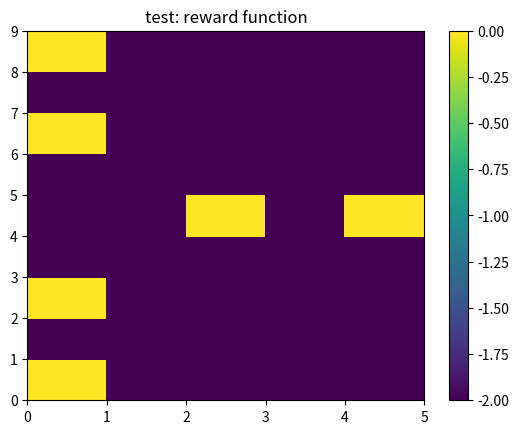

The matplotlib source for this figure:
import numpy as np
import matplotlib.pyplot as plt
import copy
from scipy import sparse
import matplotlib.pyplot as plt
from itertools import product

np.set_printoptions(suppress=True)
np.set_printoptions(precision=4)


class Environment:
    """
    implements a grid world with different objects that an agent will have to collect

    Parameters
    ----------
    env_args: dict[Any]
        environment definition parameters consisting of:
        - gamma : MDP discounting factor
        - theta_e : the real reward parameters
    """

    def __init__(self, env_args: dict):

        # initialise MDP parameters
        self.actions = {"up": 0, "left": 1, "down": 2, "right": 3}
        self.actions_names = ["up", "left", "down", "right"]
        self.n_actions = len(self.actions)
        self.grid_x = 9
        self.grid_y = 5
        self.gamma = env_args["gamma"]

        self.theta_e = env_args["theta_e"]
        self.n_features = len(
            env_args["theta_e"]
        )  # (=3) two for the objects, and whether terminal state

        self.n_states = self.grid_x * self.grid_y

        self.terminal_states = self.compute_terminal_states()

        self.InitD, self.init_state_neighbourhood = self.get_initial_distribution()
        self.state_object_array = self.place_objects_on_the_grid()
        self.feature_matrix = self.get_state_feature_matrix()
        self.n_features = self.feature_matrix.shape[1]

        self.reward = self.get_reward_for_given_theta(self.theta_e)
        self.T = self.get_transition_matrix()
        self.T_sparse_list = self.get_transition_sparse_list()

    def get_reward_for_given_theta(self, theta_e):
        """
        Parameters
        ----------
        theta_e : ndarary

        Returns
        -------
        reward : ndarray
        """
        reward = self.feature_matrix.dot(theta_e)
        return np.array(reward)

    def get_variance_for_given_theta(self, theta_v):
        """
        computes the variance term for soft value iteration for given theta_v

        Parameters
        ----------
        theta_v : ndarray

        Returns
        -------
        variance : ndarray
        """
        variance = [
            (theta_v.dot(self.feature_matrix[i, :])).dot(self.feature_matrix[i, :])
            for i in range(self.feature_matrix.shape[0])
        ]

        return np.array(variance)

    def get_transition_sparse_list(self):
        """
        computes the sparse transition list for the differnt actions

        Returns
        -------
        T_sparse_list : list[sparse.csr_matrix]
        """
        T_sparse_list = []
        T_sparse_list.append(sparse.csr_matrix(self.T[:, :, 0]))  # T_0
        T_sparse_list.append(sparse.csr_matrix(self.T[:, :, 1]))  # T_1
        T_sparse_list.append(sparse.csr_matrix(self.T[:, :, 2]))  # T_2
        T_sparse_list.append(sparse.csr_matrix(self.T[:, :, 3]))  # T_3
        return T_sparse_list

    def get_transition_matrix(self):
        """
        Computes the transition matrix for this environment
        Returns
        -------
        P : ndarray
            transition matrix
        """

        P = np.zeros((self.n_states, self.n_states, self.n_actions))

        for s in range(self.n_states):
            if s in self.terminal_states:
                continue

            curr_state = s
            possible_actions = self.get_possible_actions_within_grid(s)
            next_states = self.get_next_states(curr_state, possible_actions)
            for a in range(self.n_actions - 1):
                if a in possible_actions:
                    n_s = int(next_states[np.where(possible_actions == a)][0])
                    P[s, n_s, a] = 1.0

        return P

    def get_possible_actions_within_grid(self, state: int):
        """
        computes possible actions from a given state

        Parameters
        ----------
        state : int
            current state

        Returns
        -------
        posible_actions : ndarray
            indices of possible actions
        """

        possible_actions = []

        if state in self.terminal_states:
            return np.array(possible_actions, dtype=int)

        state_x, state_y = state // self.grid_y, state % self.grid_y
        if state_x > 0:
            possible_actions.append(self.actions["up"])
        if state_x < self.grid_x - 1:
            possible_actions.append(self.actions["down"])
        if state_y > 0:
            possible_actions.append(self.actions["left"])
        if state_y < self.grid_y - 1:
            possible_actions.append(self.actions["right"])

        possible_actions = np.array(possible_actions, dtype=int)
        return possible_actions

    def get_next_states(self, state: int, possible_actions):
        """
        computes the next possible states

        Parameters
        ----------
        state : int
            current state
        possible_actions : ndarray
            actions possible from the given state

        Returns
        -------
        next_state : ndarray
            indices of possible next states
        """
        next_state = []

        state_x, state_y = state // self.grid_y, state % self.grid_y
        for a in possible_actions:
            if a == 0:
                next_state.append((state_x - 1) * self.grid_y + state_y)
            if a == 1:
                next_state.append(state_x * self.grid_y + state_y - 1)
            if a == 2:
                next_state.append((state_x + 1) * self.grid_y + state_y)
            if a == 3:
                next_state.append(state_x * self.grid_y + state_y + 1)

        next_state = np.array(next_state, dtype=int)
        return next_state

    def get_initial_distribution(self):
        """
        computes initial state distribution and the 1x1 neighborhood of the starting state

        Returns
        -------
        initial_dist : ndarray
        init_state_neighbourhood : list[int]
        """
        init_state_neighbourhood = []
        initial_dist = np.zeros(self.n_states)

        self.init_state = self.point_to_int(4, 0)

        initial_dist[self.init_state] = 1.0

        x, y = self.int_to_point(self.init_state)
        # compute states which should be in one 1x1 neighborhood of init state

        for dx, dy in product(
            range(-1, 2), range(-1, 2)
        ):  # get 1x1 neighborhood init state
            if 0 <= x + dx < self.grid_x and 0 <= y + dy < self.grid_y:
                neighbour_x = x + dx
                neighbour_y = y + dy
                neighbour_state = self.point_to_int(neighbour_x, neighbour_y)
                init_state_neighbourhood.append(neighbour_state)
        return initial_dist, init_state_neighbourhood

    def compute_terminal_states(self):
        """
        Stores the indices of the target states

        Returns
        -------
        terminal_states : list[int]
            list of the target states
        """

        terminal_states = []
        terminal_states.append(self.point_to_int(0, 0))
        terminal_states.append(self.point_to_int(self.grid_x - 1, 0))
        terminal_states.append(self.point_to_int(4, self.grid_y - 1))

        return terminal_states

    def place_objects_on_the_grid(self):
        """
        Returns the array indicating where te different objects are placed
        -------
        state_object_array : ndarray
        """

        state_object_array = np.zeros((self.n_states, 3))

        # place the objects

        # object 0 = triangle
        # object 1 = diamond
        # object 2 = square
        state_object_array[self.point_to_int(2, 0), 0] = 1

        state_object_array[self.point_to_int(4, 2), 1] = 1
        state_object_array[self.point_to_int(6, 0), 2] = 1

        return state_object_array

    def int_to_point(self, i: int):
        """
        Returns
        -------
        tuple[int,int] :  representing the coordinate for the given state
        """
        return (i // self.grid_y, i % self.grid_y)

    def point_to_int(self, x: int, y: int):
        """
        Returns
        -------
        int : index of the state within the enumeration given its coordinates
        """
        return x * self.grid_y + y

    def get_state_feature_vector_full(self, state: int):
        """
        Returns
        -------
        feature_vector : ndarray
            represents the features of the given state
        """
        feature_vector = np.zeros(self.n_features)

        # get feature for objects (is present on this state)
        if self.state_object_array[state, 0] != 0:
            feature_vector[0] = 2

        if self.state_object_array[state, 1] != 0:
            feature_vector[0] = 1
            feature_vector[1] = 1

        if self.state_object_array[state, 2] != 0:
            feature_vector[1] = 2

        if state in self.terminal_states:
            feature_vector[0] = 1
            feature_vector[1] = 1
            feature_vector[2] = 1  # features that state is the target state
        else:
            feature_vector[-1] = 1  # cost of taking any other step

        return feature_vector

    def get_state_feature_matrix(self):
        """
        Returns
        -------
        feature_matrix : ndarray
            representing full feature matrix
        """
        feature_matrix = np.zeros((self.n_states, self.n_features))
        for i in range(self.n_states):
            feature_matrix[i, :] = self.get_state_feature_vector_full(i)
        return feature_matrix

    def get_nxn_neighborhood(self, neighborhood: int):
        """
        Parameters
        ----------
        neighborhood : int
            size of the neighborhood

        Returns
        -------
        only_outer_neighborhood : list[tuple[int,int]]
        """
        outer = list(
            product(
                range(-neighborhood, neighborhood + 1),
                range(-neighborhood, neighborhood + 1),
            )
        )
        inner = list(
            product(
                range(-neighborhood + 1, neighborhood),
                range(-neighborhood + 1, neighborhood),
            )
        )

        only_outer_neighborhood = [x for x in outer if x not in inner]
        return only_outer_neighborhood

    def draw(
        self,
        V,
        pi,
        reward,
        show: bool = False,
        strname: str = "",
        fignum: int = 0,
        store: bool = False,
    ):
        """
        draws a given policy and reward in the gridworld

        Parameters
        ----------
        V : ndarray
            value function
        reward : ndarray
            reward for the different states
        show : bool
            wheter or not to show the plot
        strname : str
            plot title
        fignum : int
            figure identifier (default = 0)
        store : bool
            whether or not plots should be store (default = False)
        """
        f = fignum
        plt.figure(f)

        states = self.n_states

        reshaped_reward = copy.deepcopy(reward.reshape((self.grid_x, self.grid_y)))
        reshaped_reward = np.flip(reshaped_reward, 0)
        plt.pcolor(reshaped_reward)
        plt.colorbar()
        plt.title(strname + ": reward function")
        if show:
            plt.show()
        if store:
            plt.savefig(f"plots\{strname}_reward.jpg", format="jpg")

        if V is not None:

            x = np.linspace(0, self.grid_y - 1, self.grid_y) + 0.5
            y = np.linspace(self.grid_x - 1, 0, self.grid_x) + 0.5
            X, Y = np.meshgrid(x, y)
            zeros = np.zeros((self.grid_x, self.grid_y))
            f += 1
            plt.figure(f)
            V_plot = V[0, :]
            reshaped_Value = copy.deepcopy(V_plot.reshape((self.grid_x, self.grid_y)))
            reshaped_Value = np.flip(reshaped_Value, 0)
            plt.pcolor(reshaped_Value, vmin=-25)
            plt.colorbar()
            if pi is not None:
                current_states = [self.init_state]
                visited = []
                for t in range(pi.shape[0]):
                    visited += current_states
                    for a in range(self.n_actions):
                        pi_ = np.zeros(states)
                        for s in current_states:
                            if np.max(pi[t, s, :]) > 0:
                                pi_[s] = 0.45 * pi[t, s, a] / np.max(pi[t, s, :])

                        pi_ = pi_.reshape(self.grid_x, self.grid_y)
                        if a == 2:
                            plt.quiver(X, Y, zeros, -pi_, scale=1, units="xy")
                        elif a == 1:
                            plt.quiver(X, Y, -pi_, zeros, scale=1, units="xy")
                        elif a == 0:
                            plt.quiver(X, Y, zeros, pi_, scale=1, units="xy")
                        elif a == 3:
                            plt.quiver(X, Y, pi_, zeros, scale=1, units="xy")
                    current_states = list(
                        set(
                            x
                            for n in current_states
                            for x in self.get_next_states(
                                n, self.get_possible_actions_within_grid(n)
                            )
                            if x not in visited
                        )
                    )

            plt.title(strname + ": optimal values and policy")
            if show:
                plt.show()
            if store:
                plt.savefig(f"plots\{strname}_policy.jpg", format="jpg")

            plt.close()


if __name__ == "__main__":

    config_env = {
        "theta_e": [1.0, 1.0, -2.0],
        "gamma": 1.0,
    }

    env = Environment(config_env)

    env.draw(None, pi=None, reward=env.reward, show=True, strname="test")
